Labelled photos from "roi_masks", an image-classification folder in Edgar-Del/brain_watermark. The possible labels are: glioma, meningioma, no tumor, pituitary tumor.

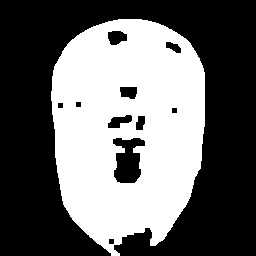
Label: meningioma

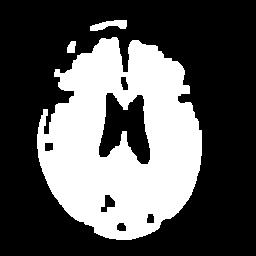
Label: no tumor

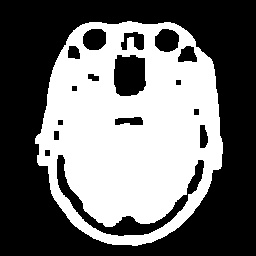
Label: pituitary tumor

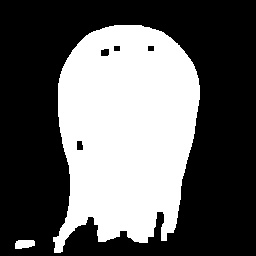
Label: glioma

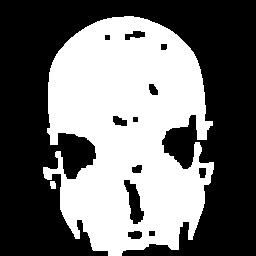
Label: meningioma

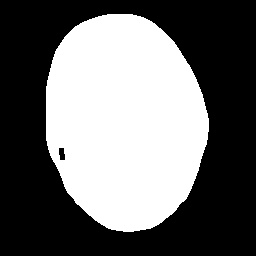
Label: glioma
